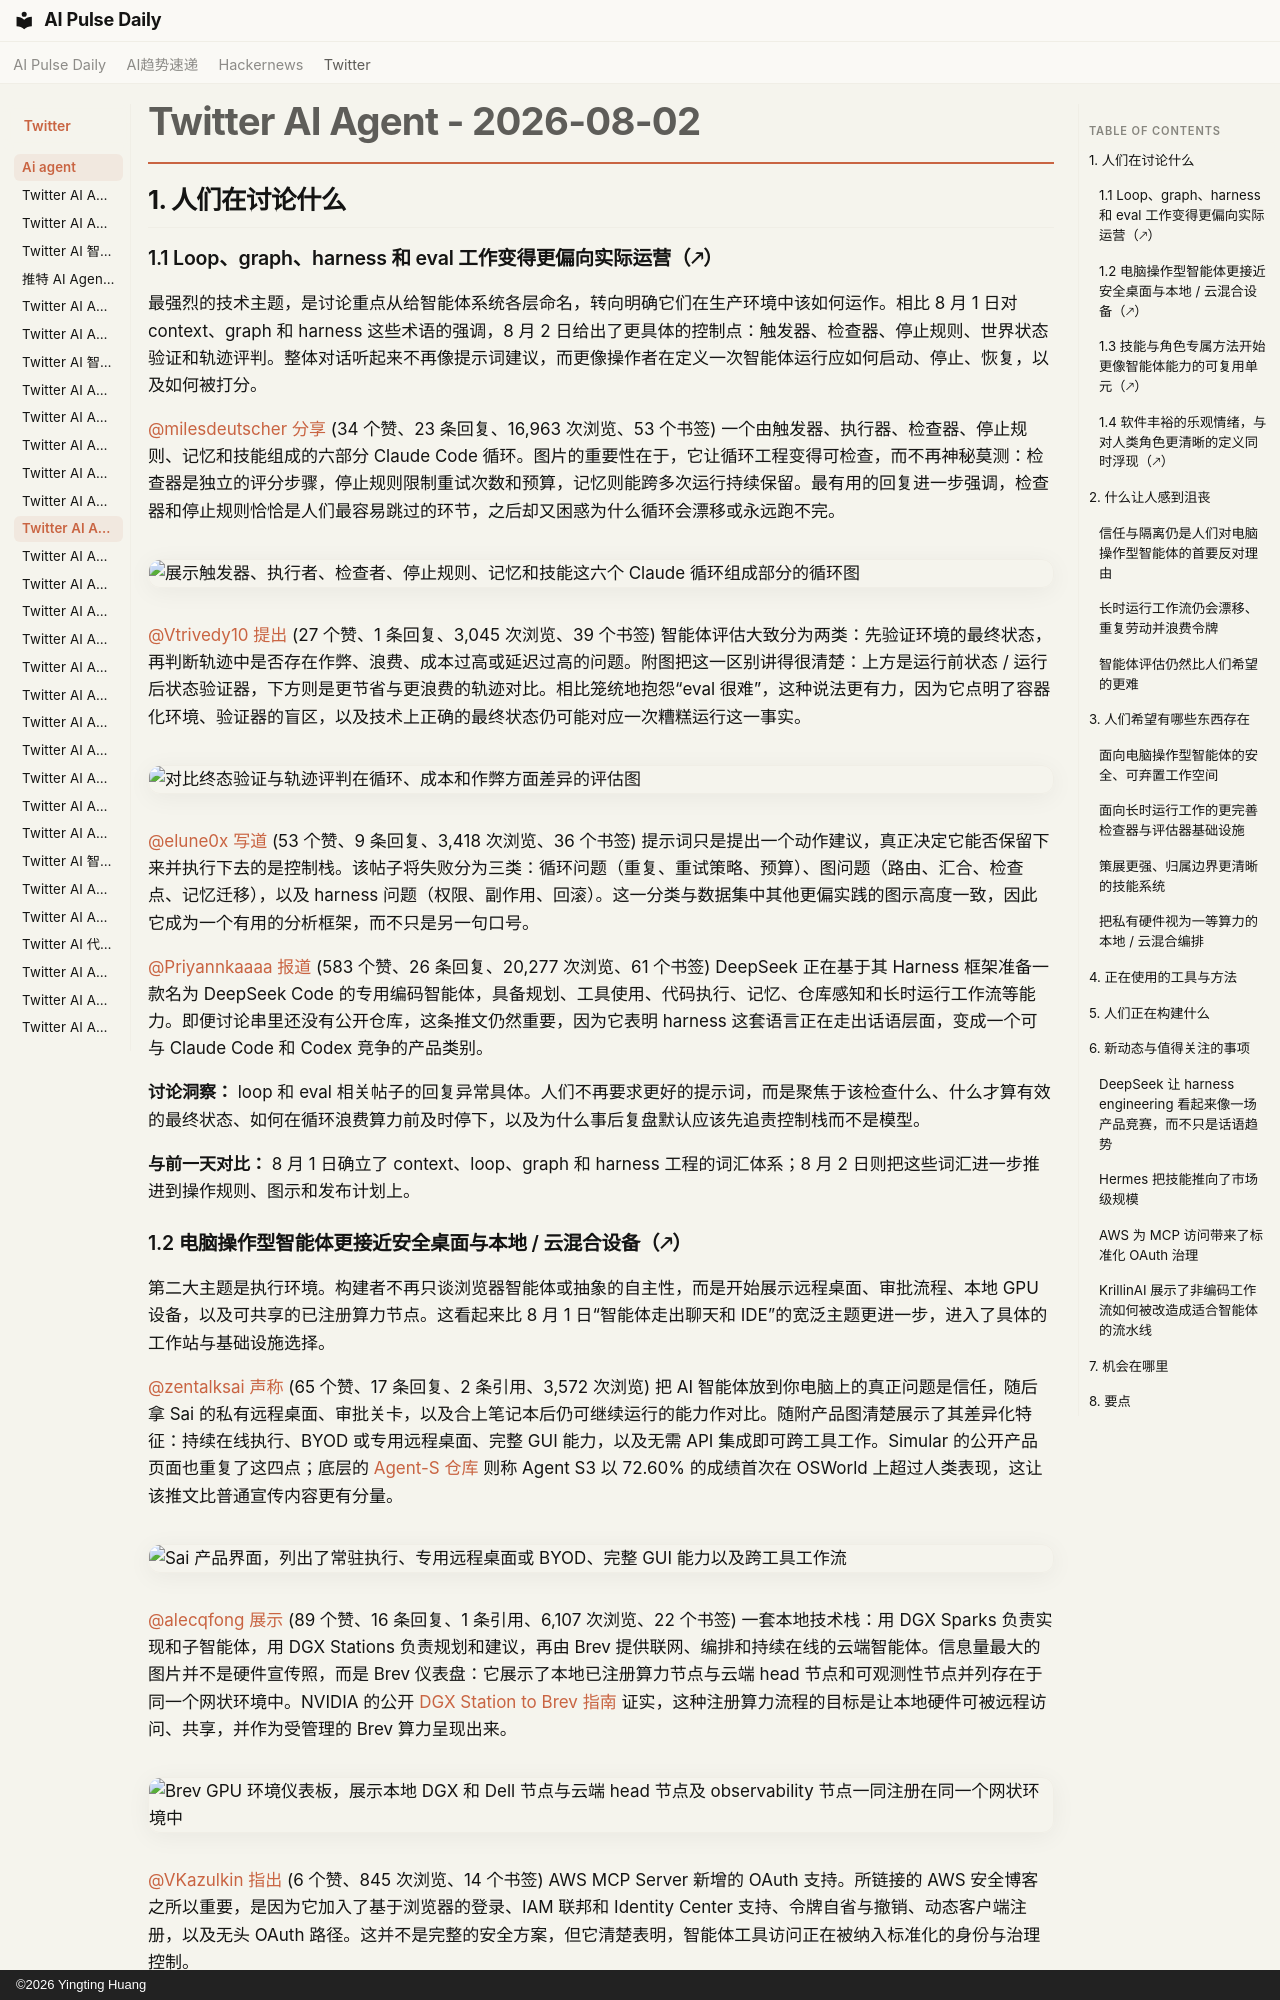

repository: vibewatch/vibewatch.github.io · page: twitter/ai-agent/2026-08-02.zh/index.html · generator: mkdocs · copyright: ©2026 Yingting Huang

# Twitter AI Agent - 2026-08-02

## 1. 人们在讨论什么

### 1.1 Loop、graph、harness 和 eval 工作变得更偏向实际运营（🡕）

最强烈的技术主题，是讨论重点从给智能体系统各层命名，转向明确它们在生产环境中该如何运作。相比 8 月 1 日对 context、graph 和 harness 这些术语的强调，8 月 2 日给出了更具体的控制点：触发器、检查器、停止规则、世界状态验证和轨迹评判。整体对话听起来不再像提示词建议，而更像操作者在定义一次智能体运行应如何启动、停止、恢复，以及如何被打分。

[@milesdeutscher](https://x.com/milesdeutscher) [分享](https://x.com/milesdeutscher/status/2083952970635559414) (34 个赞、23 条回复、16,963 次浏览、53 个书签) 一个由触发器、执行器、检查器、停止规则、记忆和技能组成的六部分 Claude Code 循环。图片的重要性在于，它让循环工程变得可检查，而不再神秘莫测：检查器是独立的评分步骤，停止规则限制重试次数和预算，记忆则能跨多次运行持续保留。最有用的回复进一步强调，检查器和停止规则恰恰是人们最容易跳过的环节，之后却又困惑为什么循环会漂移或永远跑不完。

![展示触发器、执行者、检查者、停止规则、记忆和技能这六个 Claude 循环组成部分的循环图](https://pbs.twimg.com/media/HOuwLt6a0AAn-q2.jpg)

[@Vtrivedy10](https://x.com/Vtrivedy10) [提出](https://x.com/Vtrivedy10/status/2083701846816817297) (27 个赞、1 条回复、3,045 次浏览、39 个书签) 智能体评估大致分为两类：先验证环境的最终状态，再判断轨迹中是否存在作弊、浪费、成本过高或延迟过高的问题。附图把这一区别讲得很清楚：上方是运行前状态 / 运行后状态验证器，下方则是更节省与更浪费的轨迹对比。相比笼统地抱怨“eval 很难”，这种说法更有力，因为它点明了容器化环境、验证器的盲区，以及技术上正确的最终状态仍可能对应一次糟糕运行这一事实。

![对比终态验证与轨迹评判在循环、成本和作弊方面差异的评估图](https://pbs.twimg.com/media/HOrLyH3XQAA7Fsq.jpg)

[@elune0x](https://x.com/elune0x) [写道](https://x.com/elune0x/status/2083915748401991797) (53 个赞、9 条回复、3,418 次浏览、36 个书签) 提示词只是提出一个动作建议，真正决定它能否保留下来并执行下去的是控制栈。该帖子将失败分为三类：循环问题（重复、重试策略、预算）、图问题（路由、汇合、检查点、记忆迁移），以及 harness 问题（权限、副作用、回滚）。这一分类与数据集中其他更偏实践的图示高度一致，因此它成为一个有用的分析框架，而不只是另一句口号。

[@Priyannkaaaa](https://x.com/Priyannkaaaa) [报道](https://x.com/Priyannkaaaa/status/2083851157324046649) (583 个赞、26 条回复、20,277 次浏览、61 个书签) DeepSeek 正在基于其 Harness 框架准备一款名为 DeepSeek Code 的专用编码智能体，具备规划、工具使用、代码执行、记忆、仓库感知和长时运行工作流等能力。即便讨论串里还没有公开仓库，这条推文仍然重要，因为它表明 harness 这套语言正在走出话语层面，变成一个可与 Claude Code 和 Codex 竞争的产品类别。

**讨论洞察：** loop 和 eval 相关帖子的回复异常具体。人们不再要求更好的提示词，而是聚焦于该检查什么、什么才算有效的最终状态、如何在循环浪费算力前及时停下，以及为什么事后复盘默认应该先追责控制栈而不是模型。

**与前一天对比：** 8 月 1 日确立了 context、loop、graph 和 harness 工程的词汇体系；8 月 2 日则把这些词汇进一步推进到操作规则、图示和发布计划上。
